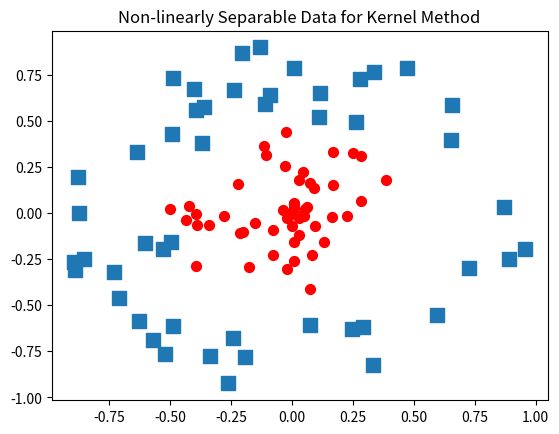

This figure's Python source:
'''
Created on Nov 26, 2010

@author: Peter
'''
from numpy import *
import matplotlib
import matplotlib.pyplot as plt

xcord0 = []; ycord0 = []; xcord1 = []; ycord1 = []
fw = open('testSetRBF2.txt', 'w')   #generate data

fig = plt.figure()
ax = fig.add_subplot(111)
xcord0 = []; ycord0 = []; xcord1 = []; ycord1 = []
for i in range(100):
    [x,y] = random.uniform(0,1,2)
    xpt=x*cos(2.0*pi*y); ypt = x*sin(2.0*pi*y)
    if (x > 0.5):
        xcord0.append(xpt); ycord0.append(ypt)
        label = -1.0
    else:
        xcord1.append(xpt); ycord1.append(ypt)
        label = 1.0
    fw.write('%f\t%f\t%f\n' % (xpt, ypt, label))
ax.scatter(xcord0,ycord0, marker='s', s=90)
ax.scatter(xcord1,ycord1, marker='o', s=50, c='red')
plt.title('Non-linearly Separable Data for Kernel Method')
plt.show()
fw.close()
